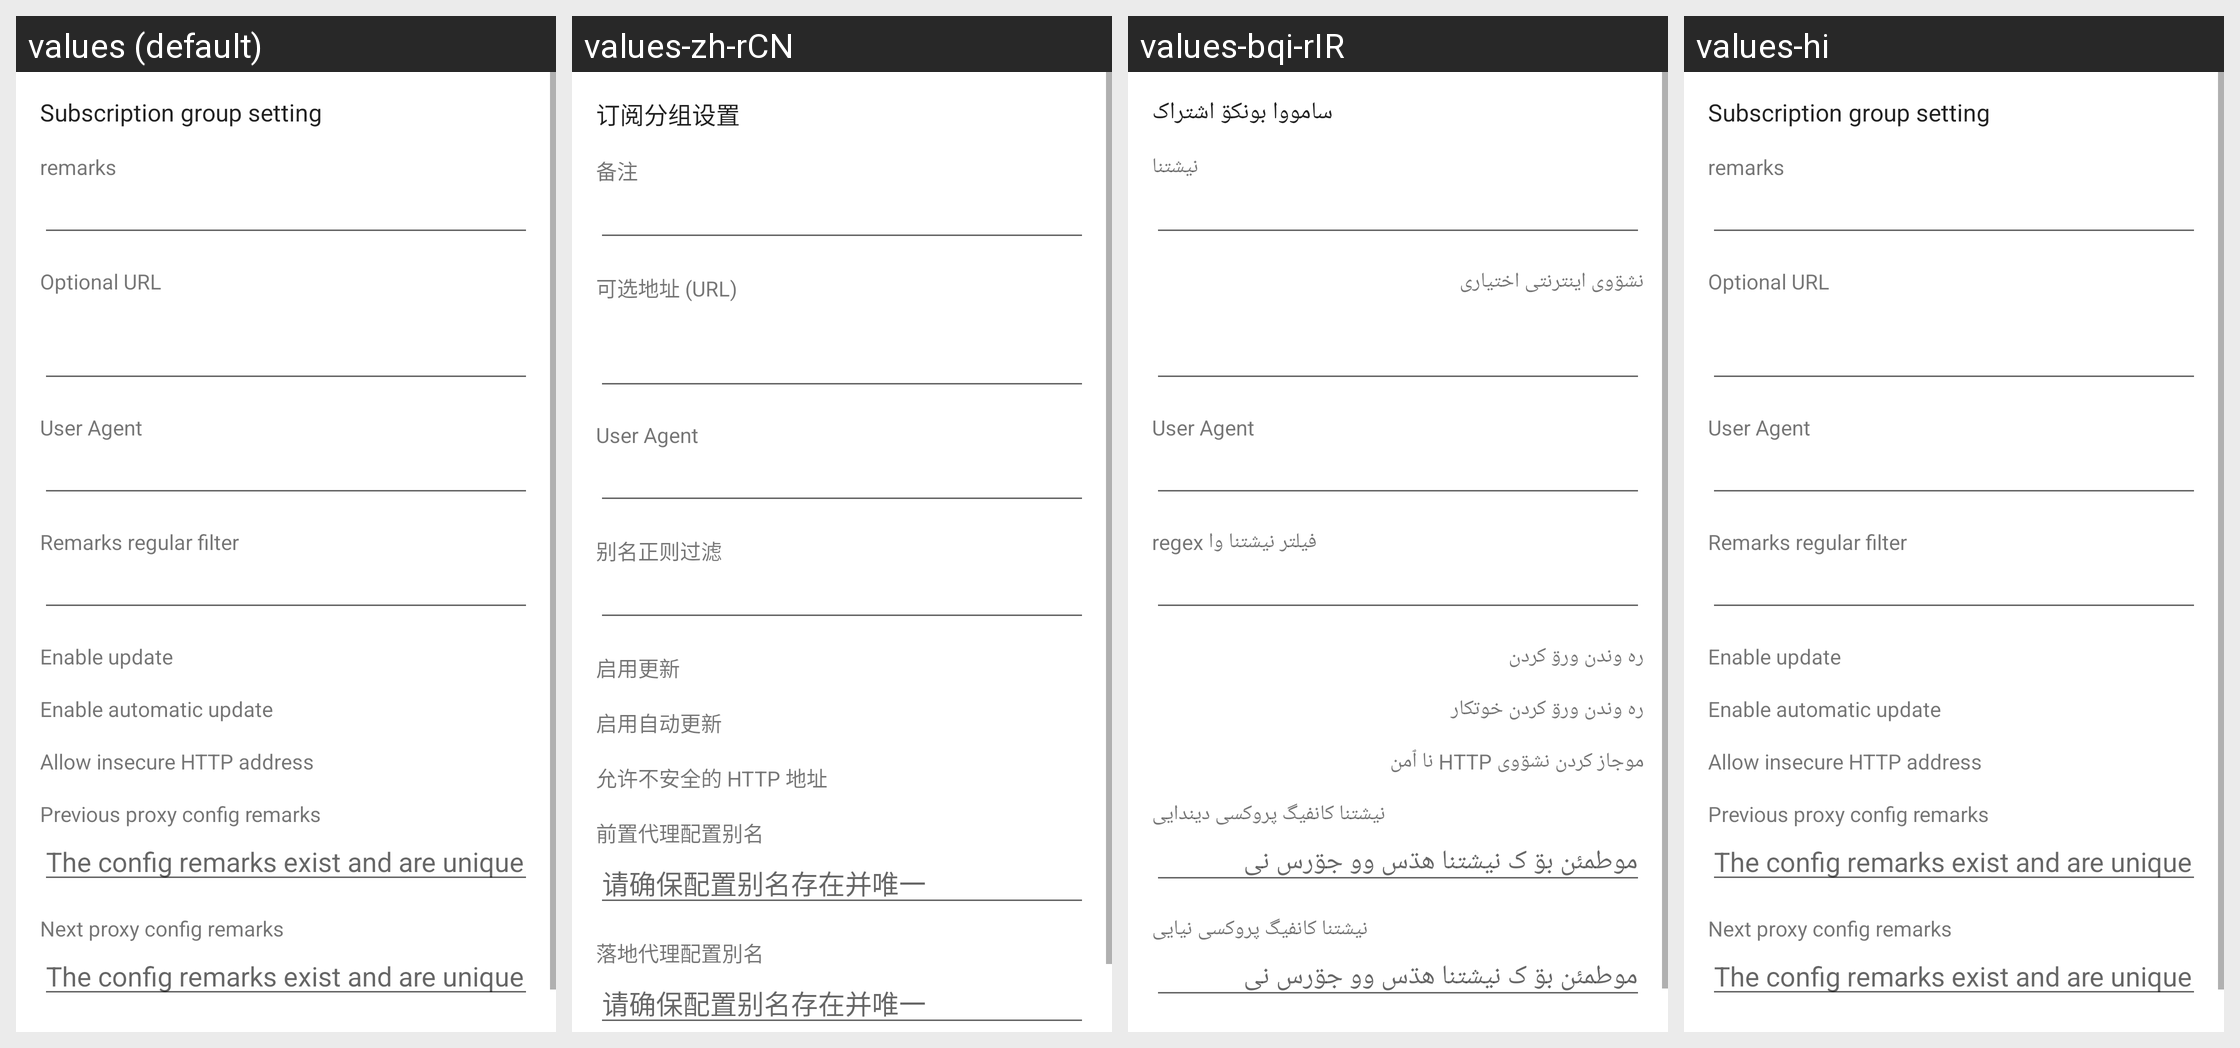

Here is an Android app screen in its default locale and in the app's own translations. Write out the translated-string differences for the strings that appear on this screen.
Android screen res/layout/activity_sub_edit.xml rendered under 4 locales, left to right: values (default), values-zh-rCN, values-bqi-rIR, values-hi. Device: Nexus 5 (rendered at 1080×1920; each locale shown at half size, 540×960, under a caption strip naming it); theme AppThemeDayNight.NoActionBar.
Other locales in the repository, not shown: values-af, values-am, values-ar, values-as, values-az, values-be, values-bg, values-bn, values-bs, values-ca, values-cs, values-da, values-de, values-el, values-en-rGB, values-es, values-es-rUS, values-et, values-eu, values-fa, values-fi, values-fr, values-fr-rCA, values-gl, values-gu, values-hr, values-hu, values-hy, values-in, values-is, values-it, values-iw, values-ja, values-ka, values-kk, values-km, values-kn, values-ko, values-ky, values-lo, values-lt, values-lv, values-mk, values-ml, values-mn, values-mr, values-ms, values-my, values-nb, values-ne, values-nl, values-or, values-pa, values-pl, values-pt, values-ro, values-ru, values-si, values-sk, values-sl, values-sq, values-sr, values-sv, values-sw, values-ta, values-te, values-th, values-tl, values-tr, values-uk, values-ur, values-uz, values-vi, values-zh-rHK, values-zh-rTW, values-zu.
Strings drawn on this screen, with the default value and each locale's value (text and hints the layout hard-codes, and strings that could not be matched under every locale, appear in the picture but are not listed):

title_sub_setting
  values: Subscription group setting
  values-zh-rCN: 订阅分组设置
  values-bqi-rIR: سامووا بونکۊ اشتراک
  values-hi: Subscription group setting  [not translated; the default value is used]

sub_setting_remarks
  values: remarks
  values-zh-rCN: 备注
  values-bqi-rIR: نیشتنا
  values-hi: remarks  [not translated; the default value is used]

sub_setting_url
  values: Optional URL
  values-zh-rCN: 可选地址 (URL)
  values-bqi-rIR: نشۊوی اینترنتی اختیاری
  values-hi: Optional URL  [not translated; the default value is used]

sub_setting_user_agent
  values: User Agent
  values-zh-rCN: User Agent
  values-bqi-rIR: User Agent
  values-hi: User Agent  [not translated; the default value is used]

sub_setting_filter
  values: Remarks regular filter
  values-zh-rCN: 别名正则过滤
  values-bqi-rIR: فیلتر نیشتنا وا regex
  values-hi: Remarks regular filter  [not translated; the default value is used]

sub_setting_enable
  values: Enable update
  values-zh-rCN: 启用更新
  values-bqi-rIR: ره وندن ورۊ کردن
  values-hi: Enable update  [not translated; the default value is used]

sub_auto_update
  values: Enable automatic update
  values-zh-rCN: 启用自动更新
  values-bqi-rIR: ره وندن ورۊ کردن خوتکار
  values-hi: Enable automatic update  [not translated; the default value is used]

sub_allow_insecure_url
  values: Allow insecure HTTP address
  values-zh-rCN: 允许不安全的 HTTP 地址
  values-bqi-rIR: موجاز کردن نشۊوی HTTP نا ٱمن
  values-hi: Allow insecure HTTP address  [not translated; the default value is used]

sub_setting_pre_profile
  values: Previous proxy config remarks
  values-zh-rCN: 前置代理配置别名
  values-bqi-rIR: نیشتنا کانفیگ پروکسی دیندایی
  values-hi: Previous proxy config remarks  [not translated; the default value is used]

sub_setting_pre_profile_tip
  values: The config remarks exist and are unique
  values-zh-rCN: 请确保配置别名存在并唯一
  values-bqi-rIR: موطمئن بۊ ک نیشتنا هڌس وو جۊرس نی
  values-hi: The config remarks exist and are unique  [not translated; the default value is used]

sub_setting_next_profile
  values: Next proxy config remarks
  values-zh-rCN: 落地代理配置別名
  values-bqi-rIR: نیشتنا کانفیگ پروکسی نیایی
  values-hi: Next proxy config remarks  [not translated; the default value is used]
